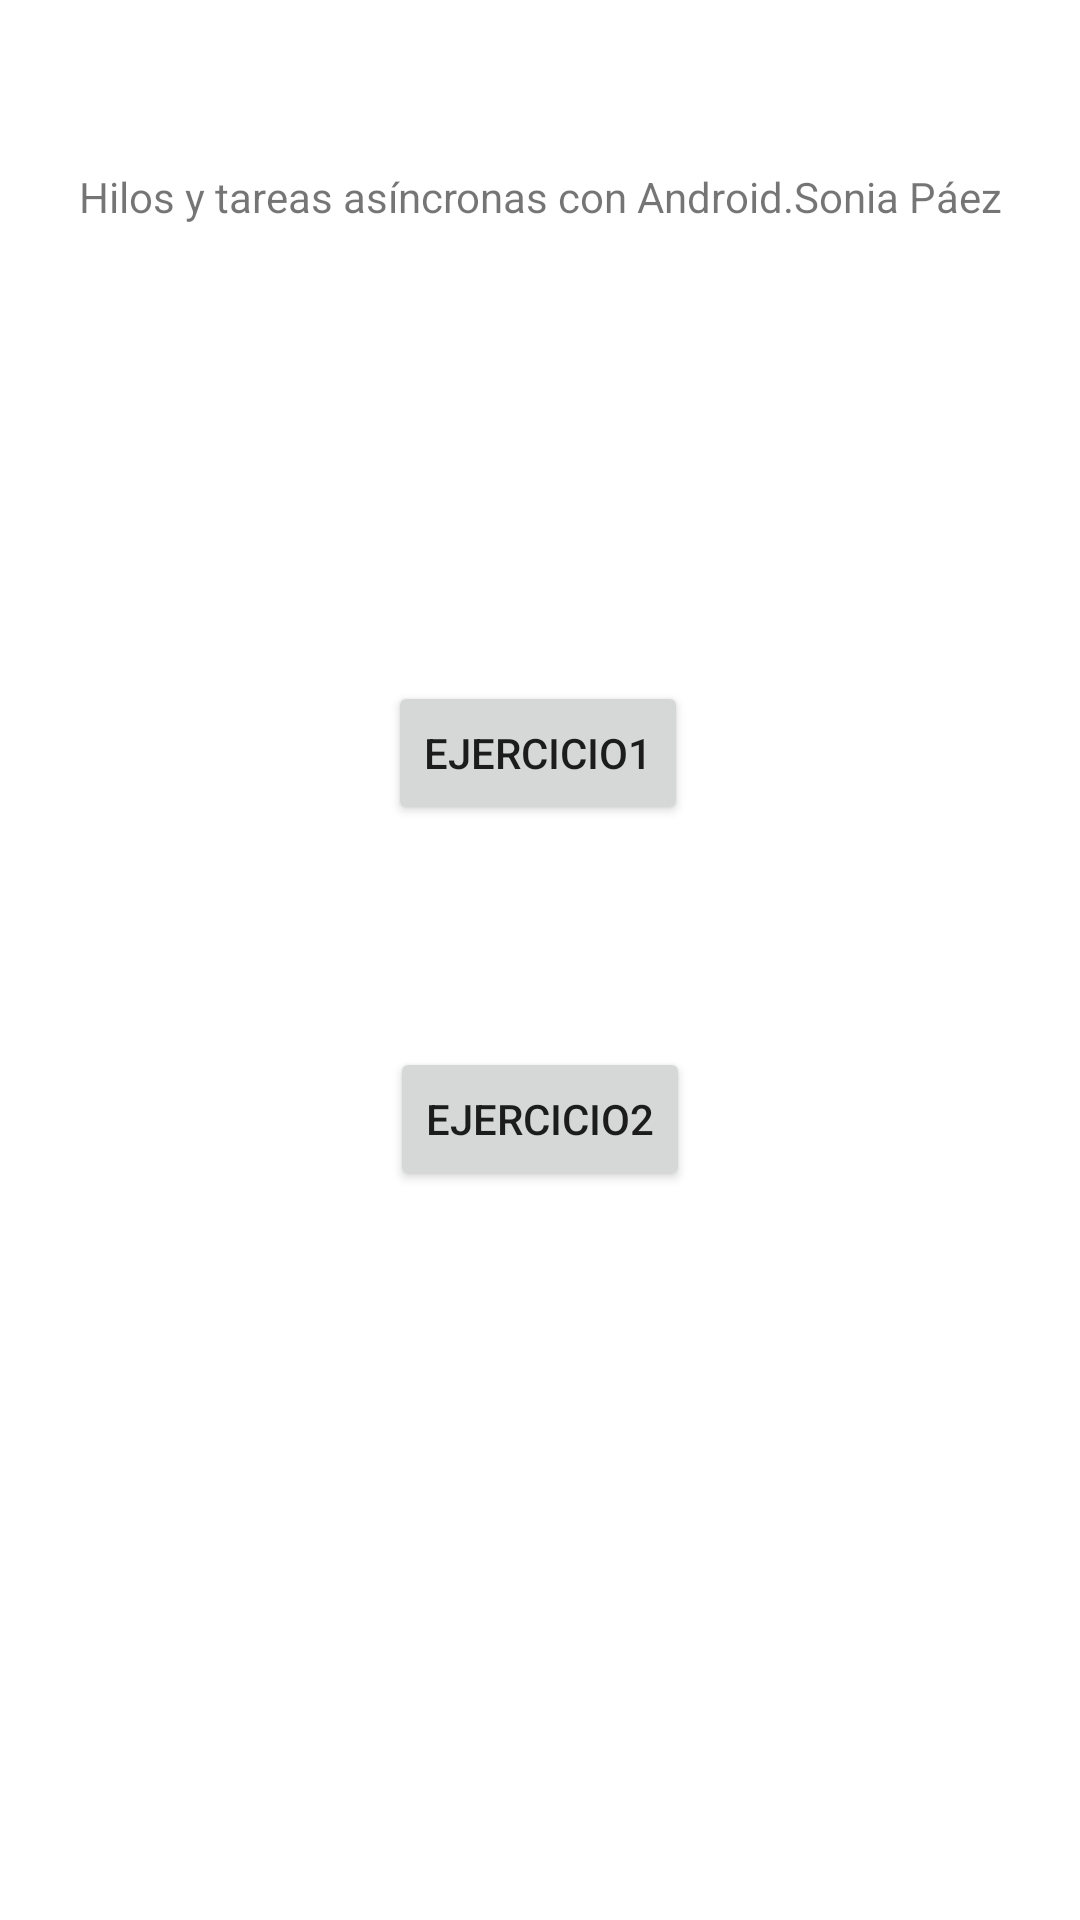

Reconstruct the res/layout file that produces this screen, plus the resources it refers to.
<!-- AndroidManifest.xml: application theme Theme.Paez_Sonia_Asyntask -->
<!-- res/layout/activity_main.xml -->
<?xml version="1.0" encoding="utf-8"?>
<androidx.constraintlayout.widget.ConstraintLayout xmlns:android="http://schemas.android.com/apk/res/android"
    xmlns:app="http://schemas.android.com/apk/res-auto"
    xmlns:tools="http://schemas.android.com/tools"
    android:layout_width="match_parent"
    android:layout_height="match_parent"
    tools:context=".MainActivity">

    <TextView
        android:id="@+id/textView"
        android:layout_width="wrap_content"
        android:layout_height="wrap_content"
        android:layout_marginTop="56dp"
        android:text="@string/hilos_y_tareas_as_ncronas_con_android_sonia_p_ez"
        app:layout_constraintEnd_toEndOf="parent"
        app:layout_constraintStart_toStartOf="parent"
        app:layout_constraintTop_toTopOf="parent" />

    <Button
        android:id="@+id/botonEjecicio1"
        android:layout_width="wrap_content"
        android:layout_height="wrap_content"
        android:layout_marginTop="152dp"
        android:text="Ejercicio1"
        app:layout_constraintEnd_toEndOf="parent"
        app:layout_constraintHorizontal_bias="0.498"
        app:layout_constraintStart_toStartOf="parent"
        app:layout_constraintTop_toBottomOf="@+id/textView" />

    <Button
        android:id="@+id/botonEjercicio2"
        android:layout_width="wrap_content"
        android:layout_height="wrap_content"
        android:layout_marginTop="74dp"
        android:text="Ejercicio2"
        app:layout_constraintBottom_toBottomOf="parent"
        app:layout_constraintEnd_toEndOf="parent"
        app:layout_constraintStart_toStartOf="parent"
        app:layout_constraintTop_toBottomOf="@+id/botonEjecicio1"
        app:layout_constraintVertical_bias="0.0" />
</androidx.constraintlayout.widget.ConstraintLayout>
<!-- resources referenced by this layout -->
<resources>
  <string name="hilos_y_tareas_as_ncronas_con_android_sonia_p_ez">Hilos y tareas asíncronas con Android.Sonia Páez</string>
  <style name="Theme.Paez_Sonia_Asyntask" parent="Theme.MaterialComponents.DayNight.DarkActionBar">
          
          <item name="colorPrimary">@color/purple_500</item>
          <item name="colorPrimaryVariant">@color/purple_700</item>
          <item name="colorOnPrimary">@color/white</item>
          
          <item name="colorSecondary">@color/teal_200</item>
          <item name="colorSecondaryVariant">@color/teal_700</item>
          <item name="colorOnSecondary">@color/black</item>
          
          <item name="android:statusBarColor" tools:targetApi="l">?attr/colorPrimaryVariant</item>
          
      </style>
  <!-- not gathered from this repository: default colours our renderer supplied (Android Studio template values) -->
  <color name="purple_500">#FF6200EE</color>
  <color name="purple_700">#FF3700B3</color>
  <color name="teal_200">#FF03DAC5</color>
  <color name="teal_700">#FF018786</color>
  <color name="black">#FF000000</color>
  <color name="white">#FFFFFFFF</color>
</resources>
